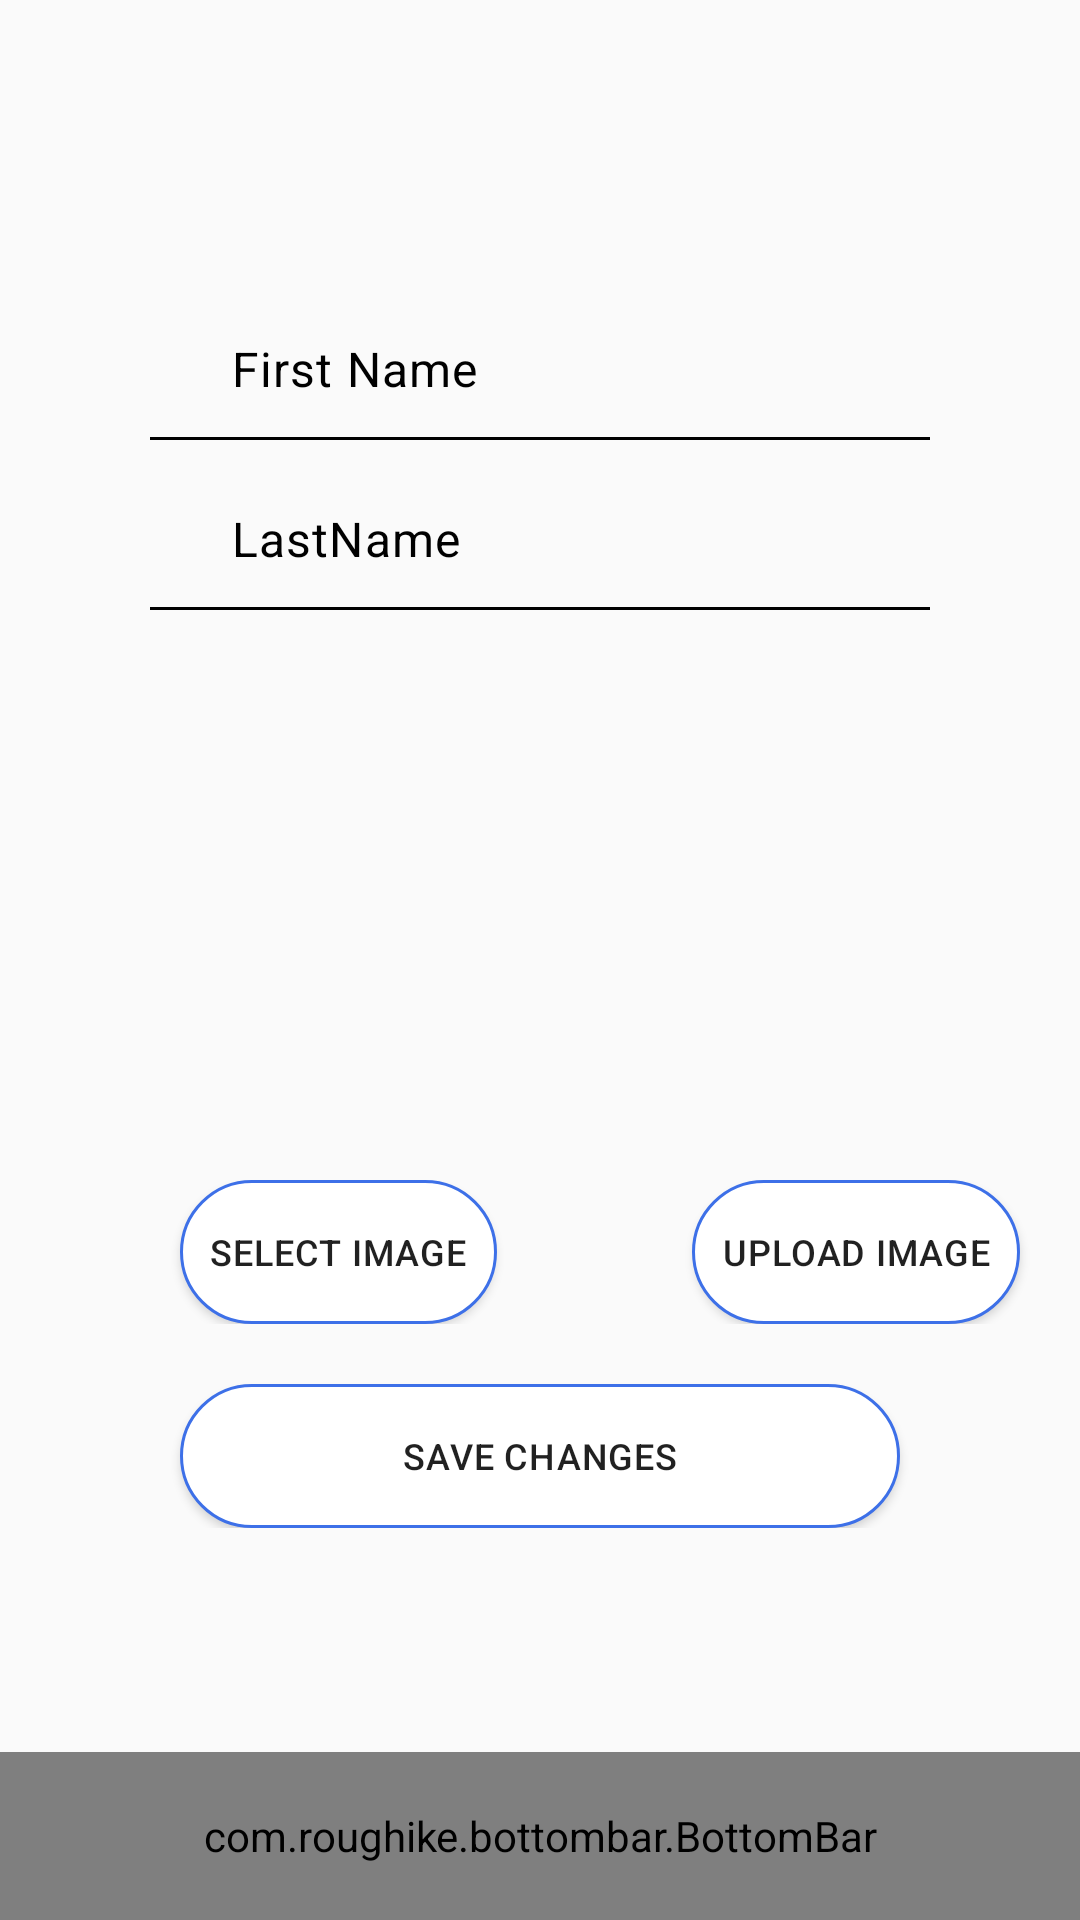

Layout XML and referenced resources for this Android screen:
<!-- AndroidManifest.xml: activity theme AppTheme -->
<!-- res/layout/activity_edit_profile.xml -->
<?xml version="1.0" encoding="utf-8"?>
<LinearLayout xmlns:android="http://schemas.android.com/apk/res/android"
    android:layout_width="match_parent"
    android:layout_height="match_parent"
    xmlns:app="http://schemas.android.com/apk/res-auto"
    android:orientation="vertical">

    <LinearLayout
        android:layout_width="match_parent"
        android:layout_height="wrap_content"
        android:orientation="vertical">

        <android.support.design.widget.TextInputLayout
            android:layout_width="match_parent"

            android:layout_height="wrap_content"
            android:layout_marginTop="100dp">

            <LinearLayout

                android:layout_width="match_parent"
                android:layout_height="wrap_content"
                android:orientation="horizontal">

                <ImageView
                    android:layout_width="15dp"
                    android:layout_height="15dp"
                    android:layout_marginLeft="50dp"
                    android:layout_marginTop="15dp"
                    android:background="@drawable/ic_friends" />

                <EditText
                    android:id="@+id/fName_editProfile"
                    android:layout_width="match_parent"
                    android:layout_height="wrap_content"
                    android:background="#00000000"
                    android:hint="First Name"
                    android:inputType="text"
                    android:letterSpacing="0.025"
                    android:padding="12dp"
                    android:textColor="#000"
                    android:textColorHint="#000"
                    android:textSize="16dp" />


            </LinearLayout>
        </android.support.design.widget.TextInputLayout>


        <View
            android:layout_width="match_parent"
            android:layout_height="1dp"
            android:layout_marginLeft="50dp"
            android:layout_marginRight="50dp"
            android:background="#000" />


        <android.support.design.widget.TextInputLayout
            android:layout_width="match_parent"
            android:layout_height="wrap_content">

            <LinearLayout
                android:layout_width="match_parent"
                android:layout_height="wrap_content"
                android:layout_marginTop="10dp"
                android:orientation="horizontal">

                <ImageView
                    android:layout_width="15dp"
                    android:layout_height="15dp"
                    android:layout_marginLeft="50dp"
                    android:layout_marginTop="15dp"
                    android:background="@drawable/ic_friends" />

                <EditText
                    android:id="@+id/lName_editProfile"
                    android:layout_width="match_parent"
                    android:layout_height="wrap_content"
                    android:background="#00000000"
                    android:hint="LastName"
                    android:inputType="text"
                    android:letterSpacing="0.025"
                    android:padding="12dp"
                    android:textColor="#000"
                    android:textColorHint="#000"
                    android:textSize="16dp" />


            </LinearLayout>
        </android.support.design.widget.TextInputLayout>


        <View
            android:layout_width="match_parent"
            android:layout_height="1dp"
            android:layout_marginBottom="20dp"
            android:layout_marginLeft="50dp"
            android:layout_marginRight="50dp"
            android:background="#000" />

        <ImageView
            android:id="@+id/imgView"
            android:layout_width="150dp"
            android:layout_height="150dp"
            android:layout_gravity="center"


            />

        <LinearLayout
            android:id="@+id/LinearLayout02"
            android:layout_width="match_parent"
            android:layout_height="wrap_content"
            android:layout_alignParentBottom="true"
            android:layout_marginTop="20dp">

            <Button
                android:id="@+id/btn_chooseImg"
                android:layout_width="wrap_content"
                android:layout_height="wrap_content"
                android:layout_gravity="center"
                android:layout_marginLeft="60dp"
                android:background="@drawable/rounded"
                android:letterSpacing="0.025"
                android:padding="10dp"
                android:text="Select Image"
                android:textAlignment="center"
                android:textColor="@color/edit_profile"
                android:textSize="12dp" />

            <Button
                android:id="@+id/btn_uploadImg"
                android:layout_width="wrap_content"
                android:layout_height="wrap_content"
                android:layout_marginLeft="65dp"
                android:background="@drawable/rounded"
                android:letterSpacing="0.025"
                android:padding="10dp"
                android:text="upload Image"
                android:textAlignment="center"
                android:textColor="@color/edit_profile"
                android:textSize="12dp" />
        </LinearLayout>


        <Button
            android:id="@+id/btn_saveChanges"
            android:layout_width="match_parent"
            android:layout_height="wrap_content"
            android:layout_gravity="center"
            android:layout_marginLeft="60dp"
            android:layout_marginRight="60dp"
            android:layout_marginTop="20dp"
            android:background="@drawable/rounded"
            android:letterSpacing="0.025"
            android:padding="10dp"
            android:text="Save Changes"
            android:textAlignment="center"
            android:textColor="@color/edit_profile"
            android:textSize="12dp" />


    </LinearLayout>

    <RelativeLayout
        android:layout_width="match_parent"
        android:layout_height="wrap_content">


        <com.roughike.bottombar.BottomBar
            android:id="@+id/bottomBarEditProfile"
            android:layout_width="match_parent"
            android:layout_height="56dp"
            android:layout_alignParentBottom="true"
            app:bb_tabXmlResource="@xml/bottombar_tabs_five" />
        />
    </RelativeLayout>


</LinearLayout>
<!-- resources referenced by this layout -->
<resources>
  <!-- drawable rounded (drawable-xxhdpi) -->
  <?xml version="1.0" encoding="utf-8"?>
  <shape xmlns:android="http://schemas.android.com/apk/res/android"
      android:shape="rectangle"
      android:padding="10dp">
      <solid android:color="#fff" />
      <corners
          android:bottomRightRadius="35dp"
          android:bottomLeftRadius="35dp"
          android:topLeftRadius="35dp"
          android:topRightRadius="35dp" />
      <stroke
          android:width="1dp"
          android:color="#3D70E8" />
  
  </shape>
  <style name="AppTheme" parent="Theme.AppCompat.Light.NoActionBar">
          
          <item name="colorPrimary">#75B095</item>
          <item name="colorPrimaryDark">#75B095</item>
          <item name="colorAccent">@color/colorAccent</item>
      </style>
  <color name="colorAccent">#FF4081</color>
</resources>
